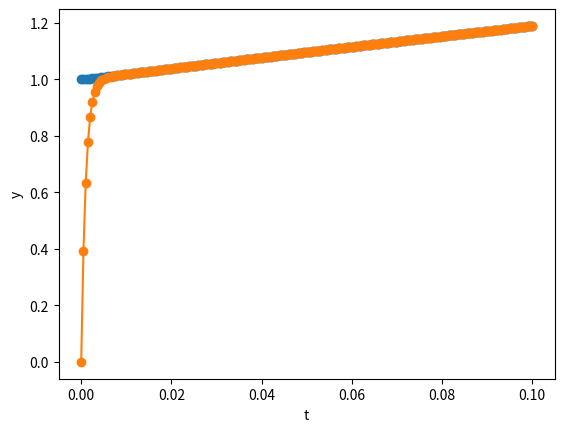
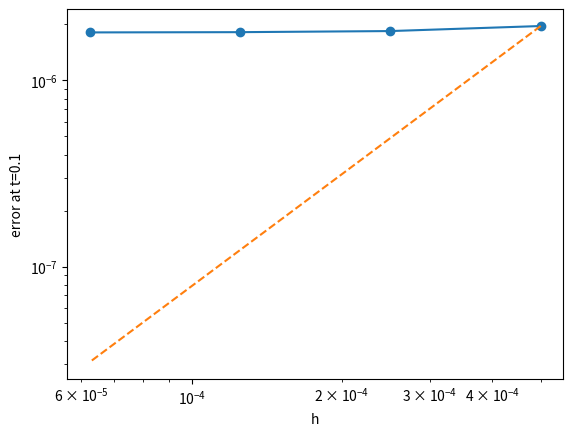

Here is the Python script that generated these plots, in order:
import numpy as np
import matplotlib.pyplot as plt

def func(t):
    return 3 - 0.998 * np.exp(-1000 * t) - 2.002 * np.exp(-t)

def dydt(t, y):
    return -1000 * y + 3000 - 2000 * np.exp(-t)

def heun(f, t0, y0, h, t_fin):
    n = round((t_fin - t0) / h)
    t = np.linspace(t0, t_fin, n + 1)
    y = np.zeros(n + 1)
    y[0] = y0

    for i in range(n):
        slope1 = f(t[i], y[i])
        y_predict = y[i] + h * slope1
        slope2 = f(t[i] + h, y_predict)
        y[i + 1] = y[i] + h * (slope1 + slope2) / 2

    return t, y

t, y = heun(dydt, 0, 1, 0.0005, 0.1)
plt.plot(t, y, "o-")
plt.plot(t, func(t), "o-")
plt.xlabel("t")
plt.ylabel("y")
plt.show()
#not great, could be worse
step_sizes = [0.0005, 0.00025, 0.000125, 0.0000625]
errors = []

for h in step_sizes:
    t, y = heun(dydt, 0, 1, h, 0.1)
    errors.append(abs(y[-1] - func(0.1)))

plt.loglog(step_sizes, errors, "o-")
plt.loglog(step_sizes,[errors[0] * (h / step_sizes[0])**2 for h in step_sizes],"--")
plt.xlabel("h")
plt.ylabel("error at t=0.1")
plt.show()
#Not good
